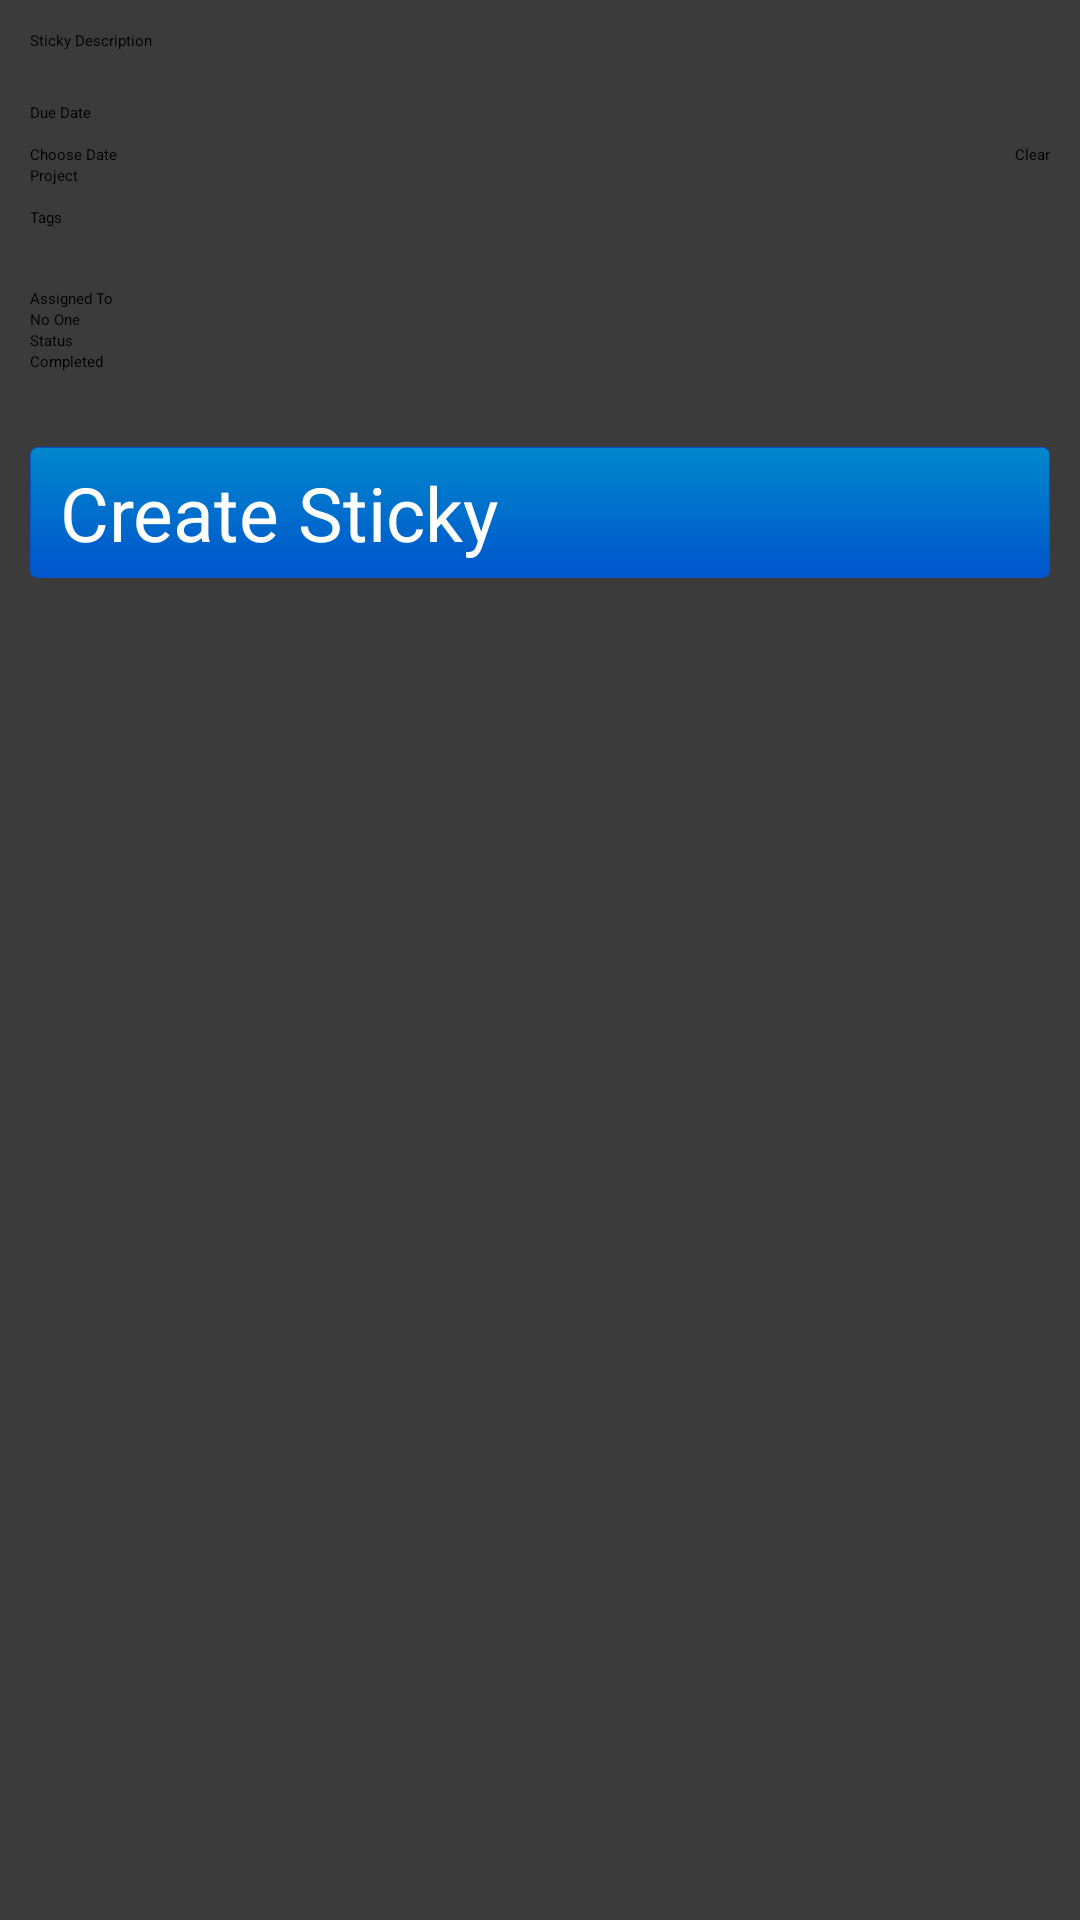

Produce the Android XML layout that renders to this screen, including the resource entries it uses.
<!-- AndroidManifest.xml: application theme Theme.Sherlock -->
<!-- res/layout/stickies_new.xml -->
<ScrollView xmlns:android="http://schemas.android.com/apk/res/android"
    android:layout_width="match_parent"
    android:layout_height="match_parent"
    android:background="#3b3b3b" >

    <LinearLayout
        android:layout_width="match_parent"
        android:layout_height="match_parent"
        android:orientation="vertical"
        android:padding="10dip" >

        <TextView
            android:layout_width="match_parent"
            android:layout_height="wrap_content"
            android:layout_marginBottom="10dip"
            android:text="Sticky Description" />

        
        <EditText
            android:id="@+id/description"
            android:layout_width="match_parent"
            android:layout_height="wrap_content"
            android:capitalize="sentences"
            />

        
        <TextView
            android:layout_width="match_parent"
            android:layout_height="wrap_content"
            android:text="Due Date" />

        <TextView
            android:id="@+id/due_date_show"
            android:layout_width="match_parent"
            android:layout_height="wrap_content"/>

        <LinearLayout
            android:layout_width="match_parent"
            android:layout_height="match_parent"
            android:orientation="horizontal" >

            <Button
                android:id="@+id/due_date_btn"
                android:layout_width="wrap_content"
                android:layout_height="wrap_content"
                android:text="Choose Date"
                android:layout_weight="1" />

            <Button
                android:id="@+id/due_date_clear_btn"
                android:layout_width="wrap_content"
                android:layout_height="wrap_content"
                android:text="Clear"/>

        </LinearLayout>

        
        <TextView
            android:layout_width="match_parent"
            android:layout_height="wrap_content"
            android:text="Project" />

        <TextView
            android:id="@+id/project_name"
            android:layout_width="match_parent"
            android:layout_height="wrap_content" />

        
        <TextView
            android:layout_width="match_parent"
            android:layout_height="wrap_content"
            android:text="Tags" />

        <LinearLayout
            android:id="@+id/project_tags"
            android:layout_width="match_parent"
            android:layout_height="match_parent"
            android:orientation="vertical"
            android:padding="10dip" >
        </LinearLayout>

        <TextView
            android:layout_width="match_parent"
            android:layout_height="wrap_content"
            android:text="Assigned To" />

        <TextView
            android:id="@+id/assigned_to"
            android:layout_width="match_parent"
            android:layout_height="wrap_content"
            android:text="No One" />

        <EditText
            android:id="@+id/assigned_to_hidden"
            android:layout_width="match_parent"
            android:layout_height="wrap_content"
            android:visibility="gone" />

        <TextView
            android:layout_width="match_parent"
            android:layout_height="wrap_content"
            android:text="Status" />



        <CheckBox
            android:id="@+id/completed"
            android:layout_width="wrap_content"
            android:layout_height="wrap_content"
            android:text="Completed" />




        
        <Button
            android:id="@+id/sticky_create"
            android:layout_width="match_parent"
            android:layout_height="wrap_content"
            android:layout_marginTop="25dip"
            android:layout_marginBottom="20dip"
            android:text="Create Sticky"
            android:textColor="#ffffff"
            android:textSize="25dip"
            android:paddingLeft="10dip"
            android:paddingRight="10dip"
            android:paddingTop="5dip"
            android:paddingBottom="5dip"
            android:background="@drawable/btn_primary" />


    </LinearLayout>
</ScrollView>



<!-- resources referenced by this layout -->
<resources>
  <!-- drawable btn_primary (drawable) -->
  <?xml version="1.0" encoding="utf-8"?>
  <selector xmlns:android="http://schemas.android.com/apk/res/android">
  
      <item android:state_pressed="true">
          <shape
              android:shape="rectangle">
              <gradient
                  android:startColor="#05c"
                  android:endColor="#05c"
                  android:angle="270" />
              <stroke
                  android:width="1px"
                  android:color="#003580" />
              <corners
                  android:radius="7px" />
          </shape>
      </item>
  
      <item>
          <shape
              android:shape="rectangle">
              <gradient
                  android:startColor="#08c"
                  android:endColor="#05c"
                  android:angle="270" />
              <stroke
                  android:width="1px"
                  android:color="#05c" />
              <corners
                  android:radius="7px" />
          </shape>
      </item>
  
  </selector>
</resources>
